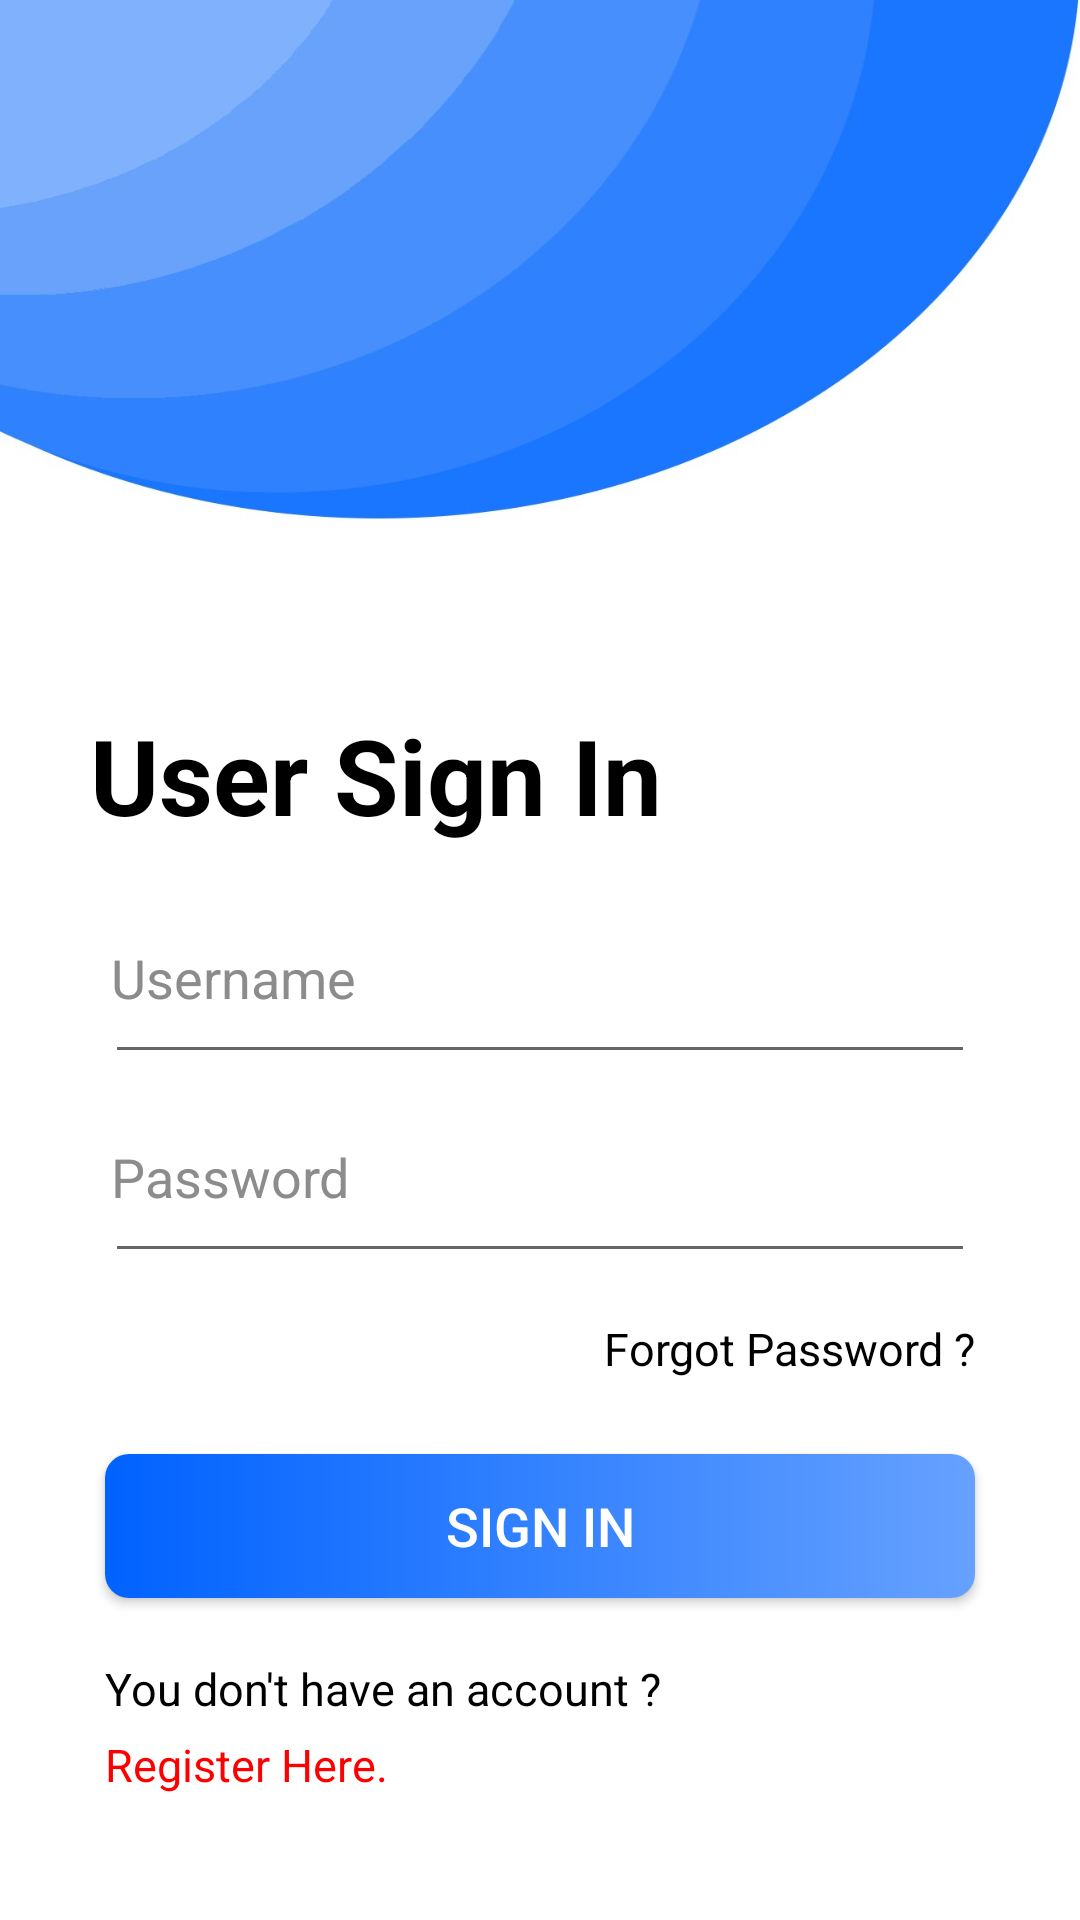

Write the Android layout XML for this screen, with the resource values it uses.
<!-- AndroidManifest.xml: application theme Theme.Garagefinder -->
<!-- res/layout/activity_user_login.xml -->
<?xml version="1.0" encoding="utf-8"?>
<RelativeLayout xmlns:android="http://schemas.android.com/apk/res/android"
    xmlns:app="http://schemas.android.com/apk/res-auto"
    xmlns:tools="http://schemas.android.com/tools"
    android:layout_width="match_parent"
    android:layout_height="match_parent"
    android:background="@drawable/registerpagebackground"
    tools:context=".UserLogin">


    <TextView
        android:id="@+id/loginTitle"
        android:layout_width="match_parent"
        android:layout_height="wrap_content"
        android:layout_marginLeft="30dp"
        android:layout_marginTop="235dp"
        android:text="User Sign In"
        android:textColor="@color/black"
        android:textSize="35dp"
        android:textStyle="bold" />

    <EditText
        android:id="@+id/userUserName"
        android:layout_width="match_parent"
        android:layout_height="wrap_content"
        android:layout_below="@+id/loginTitle"
        android:layout_marginStart="35dp"
        android:layout_marginTop="15dp"
        android:layout_marginEnd="35dp"
        android:drawableLeft="@drawable/baseline_person_24"
        android:drawablePadding="20dp"
        android:drawableTint="#8c8c8c"
        android:hint="Username"
        android:paddingLeft="2dp"
        android:paddingTop="17dp"
        android:paddingRight="5dp"
        android:paddingBottom="20dp"
        android:textColor="@color/black"
        android:textColorHint="#8c8c8c" />

    <EditText
        android:id="@+id/userPassword"
        android:layout_width="match_parent"
        android:layout_height="wrap_content"
        android:layout_below="@+id/userUserName"
        android:layout_marginStart="35dp"
        android:layout_marginTop="5dp"
        android:layout_marginEnd="35dp"
        android:drawableLeft="@drawable/baseline_lock_24"
        android:longClickable="false"
        android:drawableTint="#8c8c8c"
        android:drawablePadding="20dp"
        android:hint="Password"
        android:inputType="textPassword"
        android:paddingLeft="2dp"
        android:paddingBottom="20dp"
        android:paddingRight="10dp"
        android:paddingTop="17dp"
        android:textColor="@color/black"
        android:textColorHint="#8c8c8c" />

    <ImageView
        android:id="@+id/userpageshowpassword"
        android:layout_width="22dp"
        android:layout_height="25dp"
        android:layout_below="@+id/userUserName"
        android:layout_marginTop="21dp"
        android:layout_marginLeft="300dp"/>

    <TextView
        android:id="@+id/userForgetPassword"
        android:layout_width="match_parent"
        android:layout_height="wrap_content"
        android:text="Forgot Password ?"
        android:textSize="15dp"
        android:gravity="right"
        android:layout_below="@+id/userPassword"
        android:textColor="@color/black"
        android:layout_marginTop="15dp"
        android:layout_marginEnd="35dp"/>


    <androidx.appcompat.widget.AppCompatButton
        android:id="@+id/btnUserLogin"
        android:layout_width="match_parent"
        android:layout_height="wrap_content"
        android:layout_marginStart="35dp"
        android:layout_marginTop="25dp"
        android:layout_marginEnd="35dp"
        android:background="@drawable/gradentbutton"
        android:text="sign in"
        android:textColor="#fff"
        android:textSize="18dp"
        android:layout_below="@+id/userForgetPassword"/>


    <TextView
        android:id="@+id/newRegister"
        android:layout_width="match_parent"
        android:layout_height="wrap_content"
        android:text="You don't have an account ?"
        android:textSize="15dp"
        android:gravity="left"
        android:layout_below="@+id/btnUserLogin"
        android:textColor="@color/black"
        android:layout_marginTop="20dp"
        android:layout_marginStart="35dp"/>

    <TextView
        android:id="@+id/userRegisterHear"
        android:layout_width="match_parent"
        android:layout_height="wrap_content"
        android:text="Register Here."
        android:textSize="15dp"
        android:gravity="left"
        android:layout_below="@+id/newRegister"
        android:textColor="#FF0000"
        android:layout_marginTop="5dp"
        android:layout_marginLeft="35dp"/>


</RelativeLayout>
<!-- resources referenced by this layout -->
<resources>
  <!-- drawable gradentbutton (drawable) -->
  <?xml version="1.0" encoding="utf-8"?>
  <ripple xmlns:android="http://schemas.android.com/apk/res/android"
  android:color="#66a1ff">
  <item>
    <shape android:shape="rectangle">
      <gradient
          android:startColor="#0062ff"
          android:endColor="#66a1ff"
          />
      <corners android:radius="8dp" />
    </shape>
  </item>
  </ripple>
  <!-- drawable registerpagebackground: jpg bitmap (drawable, 83580 bytes) -->
  <style name="Theme.Garagefinder" parent="Theme.MaterialComponents.DayNight.DarkActionBar">
          
          <item name="colorPrimary">#1a75ff</item>
          <item name="colorPrimaryVariant">#1a75ff</item>
          <item name="colorOnPrimary">@color/white</item>
          
          <item name="colorSecondary">#1a75ff</item>
          <item name="colorSecondaryVariant">@color/teal_700</item>
          <item name="colorOnSecondary">@color/black</item>
          
          <item name="android:statusBarColor">?attr/colorPrimaryVariant</item>
          
      </style>
  <!-- not gathered from this repository: default colours our renderer supplied (Android Studio template values) -->
  <color name="teal_700">#FF018786</color>
  <color name="black">#FF000000</color>
  <color name="white">#FFFFFFFF</color>
</resources>
